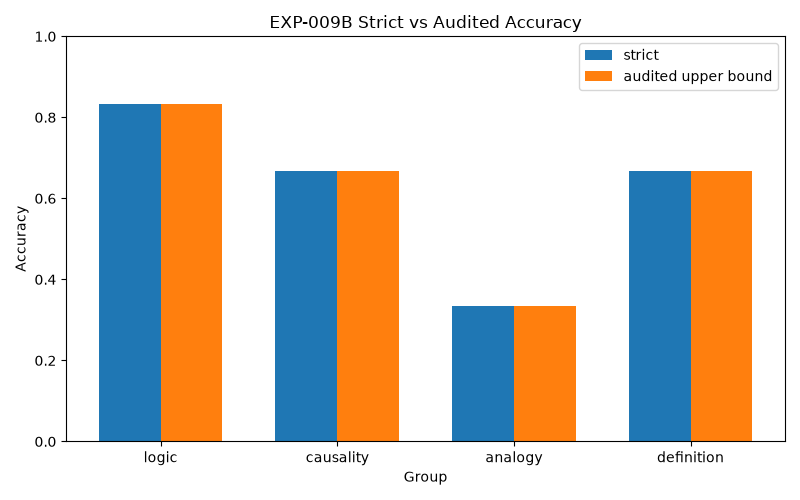

Data behind this chart, as committed beside it:
group, strict_accuracy, audited_upper_bound_accuracy, num_items
logic, 0.8333, 0.8333, 6
causality, 0.6667, 0.6667, 6
analogy, 0.3333, 0.3333, 6
definition, 0.6667, 0.6667, 6
